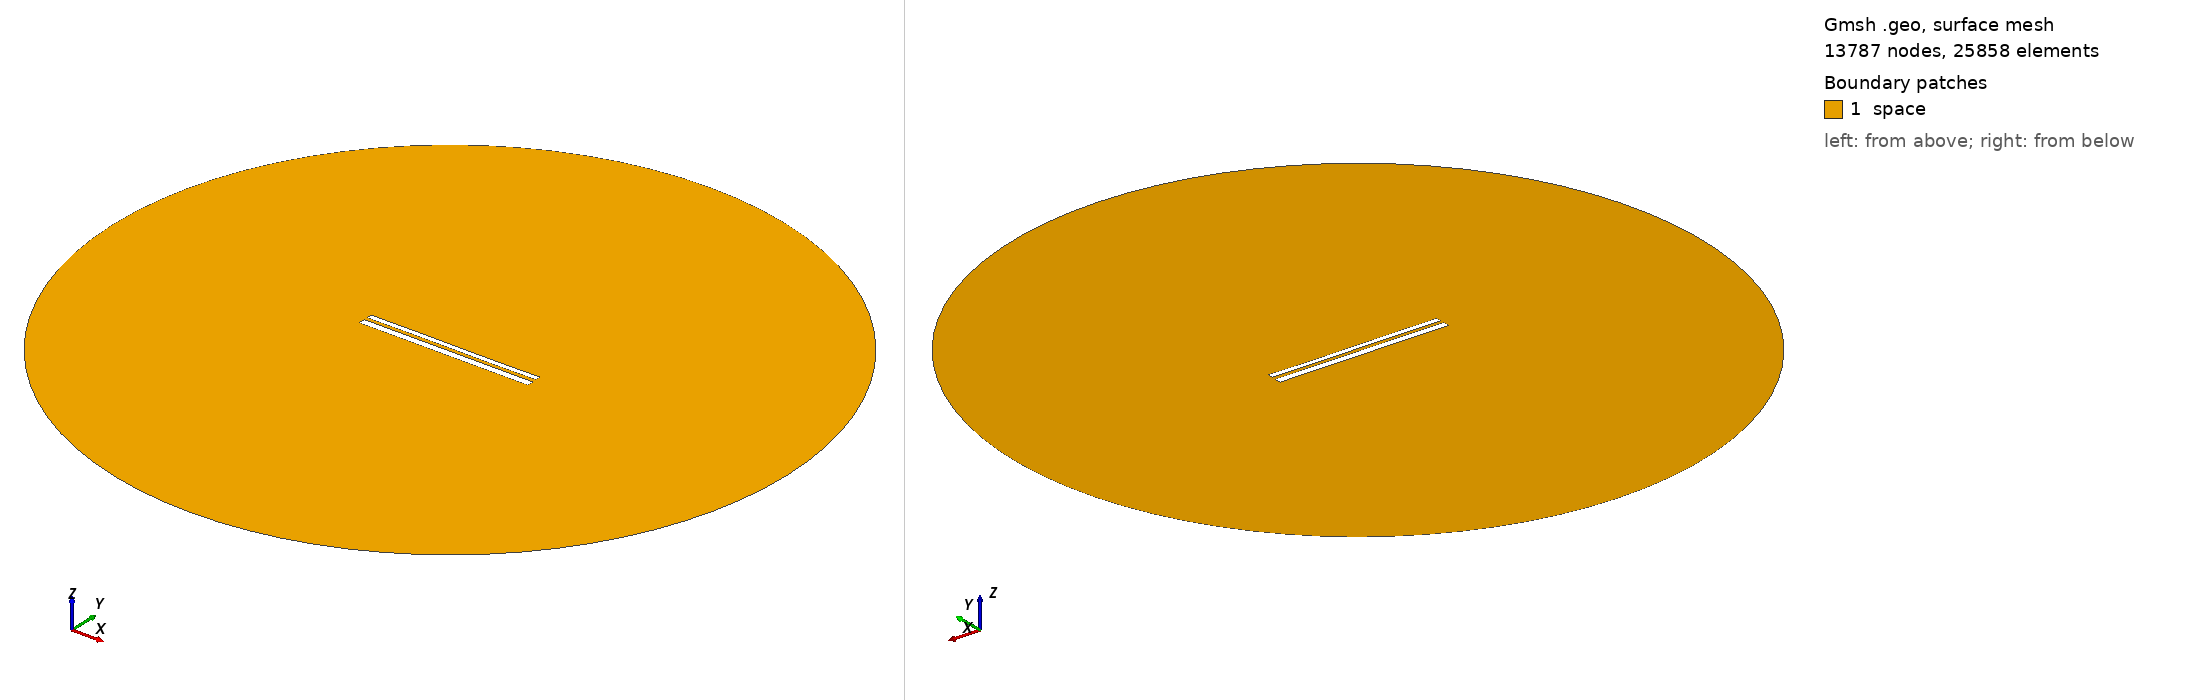

Gmsh geometry script, surface-meshed: 13787 nodes, 25858 surface elements. Boundary patches (legend numbers): 1 space. Left view from above one corner, right view from below the opposite corner. Legend entries are the model's physical surfaces. The drawing asked Gmsh for element sizes between 1% and 20% of the model's largest extent; the script's own settings can give other sizes.

=== 10443.geo (drawn) ===
//---------------------------------------
// Geometry kernel
//---------------------------------------

SetFactory("OpenCASCADE");



//---------------------------------------
// Parameters of the geometry
//---------------------------------------

// Overetch of the upper plate
overetch = 0.375;

// Distance between the plates
distance = 1.75;

// Discretization over the x axis (for the deformation)
nx = 50; 

// Length of the plate
L = 100 - overetch; 

// Number of modes
n = 4; 

// 1st mode coefficient
coeff(1) = 0.07499999999999998;
beta(1) = 0.596864 * 3.1415926535 / L;

// 2nd mode coefficient
coeff(2) = 0.0;
beta(2) = 1.49418 * 3.1415926535 / L;

// 3rd mode coefficient
coeff(3) = 0.07499999999999998;
beta(3) = 2.50025 * 3.1415926535 / L;

// 4th mode coefficient
coeff(4) = 0.0;
beta(4) = 3.49999 * 3.1415926535 / L;



//---------------------------------------
// Upper plate (deformed rectangle)
//---------------------------------------

// Coordiantes of the upper plate
xmin = -50;
xmax = 50 - overetch;

// Height of the upper plate
yheight = 4 - 2 * overetch;

// Indexes of the points
UpperID[] = {};
LowerID[] = {};
LeftID[] = {};
RightID[] = {};

// Point index
p = 1;

// Horizontal edges
For i In {1:nx}
    x = xmin + (i-1)*(xmax - xmin)/(nx-1);

    y_bottom = distance / 2 + overetch;
    For j In {1:n}
        C = (Cosh(beta(j)*L) + Cos(beta(j)*L)) / (Sinh(beta(j)*L) + Sin(beta(j)*L));
        y_bottom  = y_bottom + coeff(j) * (Cosh(beta(j)*(x+50)) - Cos(beta(j)*(x+50)) - C * (Sinh(beta(j)*(x+50)) - Sin(beta(j)*(x+50))));
    EndFor

    y_top = y_bottom + yheight;

    Point(p) = {x, y_top, 0, 1.0};
    UpperID[i] = p;
    p = p + 1;

    Point(p) = {x, y_bottom, 0, 1.0};
    LowerID[i] = p;
    p = p + 1;
EndFor

// Create point lists
UpperPts[] = {}; LowerPts[] = {};
For i In {1:nx}
  UpperPts[] += {UpperID[i]};
  LowerPts[] += {LowerID[i]};
EndFor

// Build splines
Spline(1) = {UpperPts[]};
Spline(2) = {LowerPts[]};
Line(3) = {LowerPts[nx-1], UpperPts[nx-1]};
Line(4) = {LowerPts[0], UpperPts[0]};

// Build the plane surface
Curve Loop(1) = {2, 3, -1, -4};
Plane Surface(1) = {1};



//---------------------------------------
// Lower plate (rectangle)
//---------------------------------------

// Vertices
Point(1001) = {-50, -1, 0, 1.0};
Point(1002) = { 50, -1, 0, 1.0};
Point(1003) = { 50,  -5, 0, 1.0};
Point(1004) = {-50,  -5, 0, 1.0};

// Edges
Line(5) = {1001, 1002};
Line(6) = {1002, 1003};
Line(7) = {1003, 1004};
Line(8) = {1004, 1001};

// Plane surface
Line Loop(2) = {5, 6, 7, 8};
Plane Surface(2) = {2}; 



//---------------------------------------
// Outer (fictious) boundary
//---------------------------------------

// Points
Point(1005) = {0, 0, 0};       // Center
Point(1006) = {200, 0, 0};     // Start point
Point(1007) = {0, 200, 0};     // 90 degrees
Point(1008) = {-200, 0, 0};    // 180 degrees
Point(1009) = {0, -200, 0};    // 270 degrees

// Circle arcs (each needs start, center, end)
Circle(9) = {1006, 1005, 1007};
Circle(10) = {1007, 1005, 1008};
Circle(11) = {1008, 1005, 1009};
Circle(12) = {1009, 1005, 1006};

// Plane surface for the entire domain
Curve Loop(3) = {9, 10, 11, 12};
Surface(3) = {3};

// Subtract the plates from the whole domain to obtain the actual domain where we want to solve the equations
BooleanDifference{ Surface{3}; Delete; }{ Surface{1}; Surface{2}; Delete; }




//---------------------------------------
// Transfinite Lines/Curves
//---------------------------------------

// Set the number of points on the boundaries
r = 7;

// Plates
Transfinite Curve {1, 2} = 50*r Using Progression 1;
Transfinite Curve {3, 4} = 2*r Using Progression 1;
Transfinite Line {5, 7} = 50*r Using Progression 1;
Transfinite Line {6, 8} = 2*r Using Progression 1;

// Outer boundary
Transfinite Line {9, 10, 11, 12} = 20 Using Progression 1;



//---------------------------------------
// Physical groups
//---------------------------------------                

// Physical curves (boundaries)
Physical Line("force_segment", 10) = {2};
Physical Line("upper_plate", 11) = {1, 3, 4};
Physical Line("lower_plate", 12) = {5, 6, 7, 8};
Physical Line("boundary", 20) = {9, 10, 11, 12};

// Physical Surfaces
Physical Surface("space", 30) = {3};



//---------------------------------------
// 6. Generate the Mesh
//---------------------------------------

// 2D mesh generation
Mesh 2;
